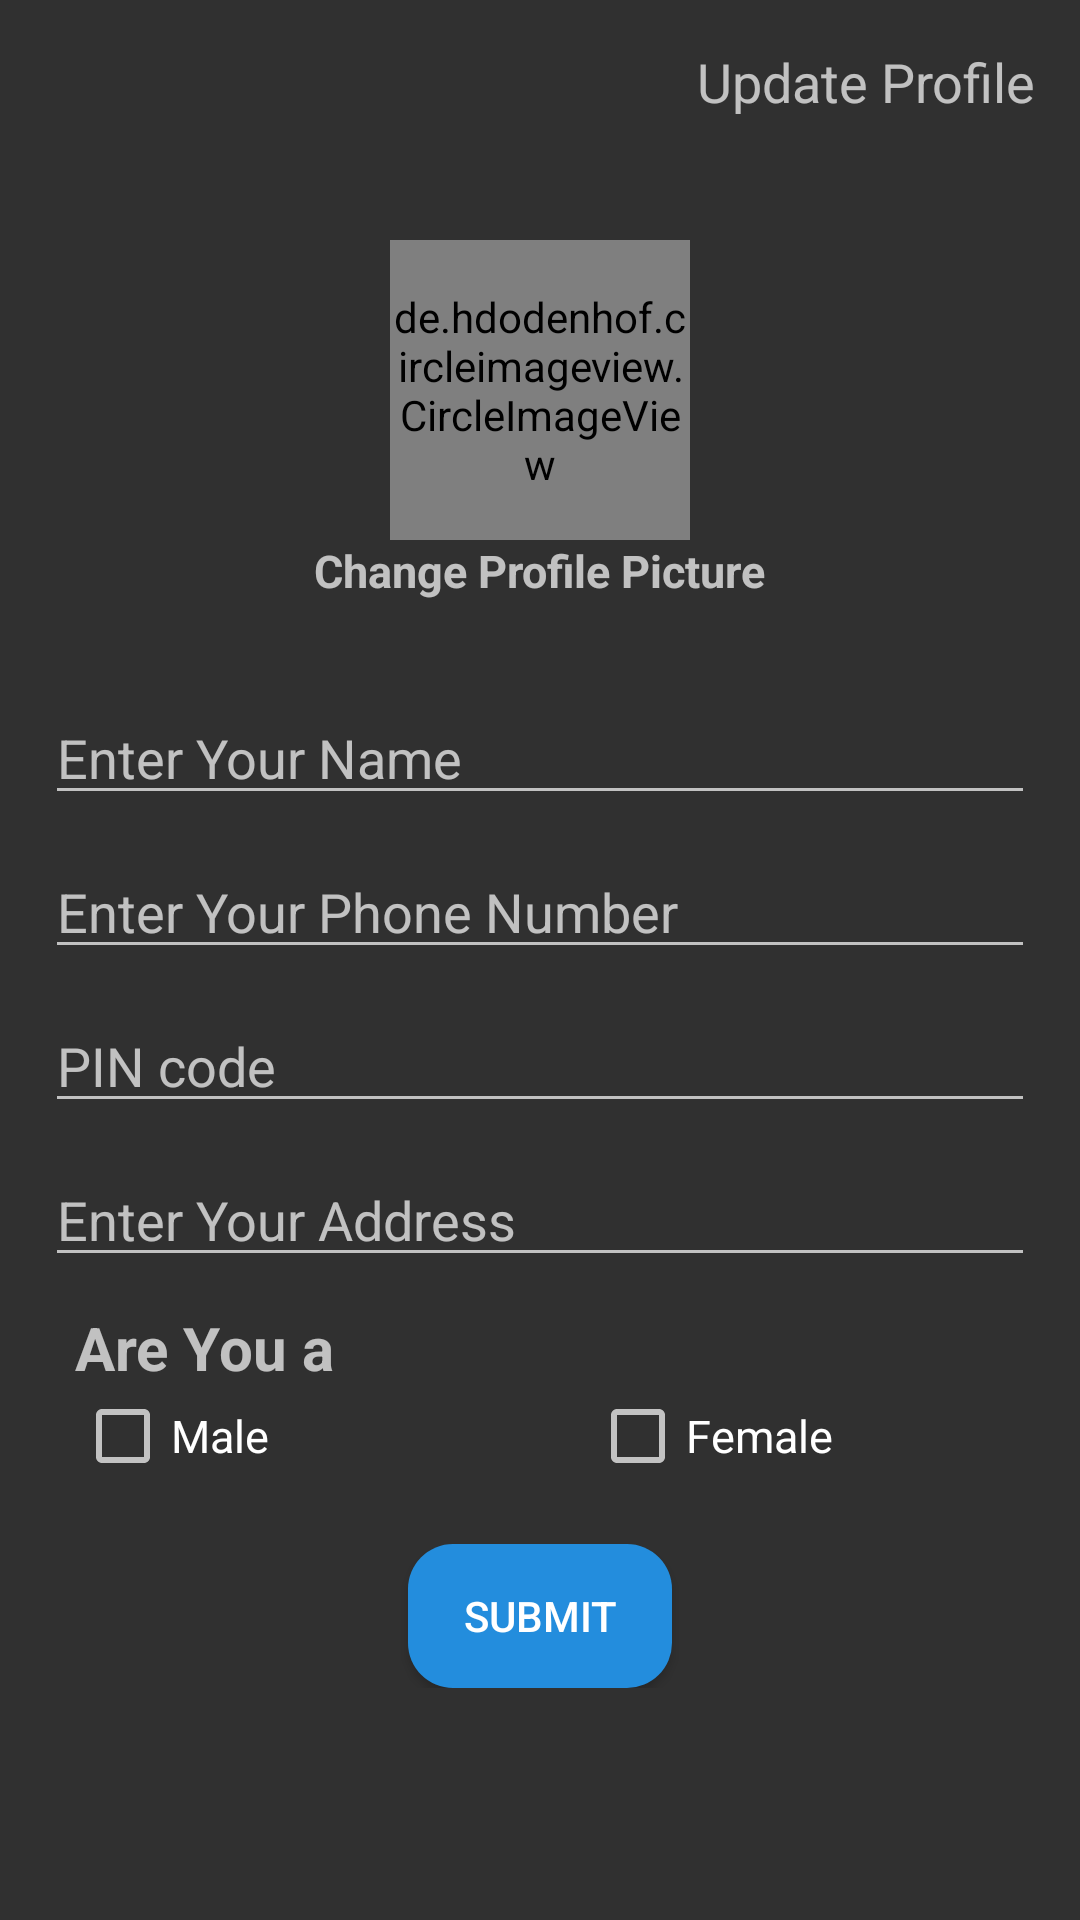

Layout XML and referenced resources for this Android screen:
<!-- AndroidManifest.xml: activity theme Theme.AppCompat.NoActionBar -->
<!-- res/layout/activity_accounts.xml -->
<?xml version="1.0" encoding="utf-8"?>
<RelativeLayout
    xmlns:android="http://schemas.android.com/apk/res/android"
    xmlns:tools="http://schemas.android.com/tools"
    xmlns:app="http://schemas.android.com/apk/res-auto"
    android:layout_width="match_parent"
    android:layout_height="match_parent"
    tools:context=".AccountsActivity">
  <TextView
      android:layout_width="match_parent"
      android:layout_height="wrap_content"
    android:text="Update Profile"
    android:textSize="18sp"
      android:id="@+id/txt_update_profile"
      android:gravity="right"
      android:layout_marginRight="15dp"
      android:layout_marginTop="15dp"/>
  <ScrollView
      android:layout_width="match_parent"
      android:layout_height="match_parent">
    <LinearLayout
        android:layout_width="match_parent"
        android:layout_height="match_parent"
        android:orientation="vertical">

      <de.hdodenhof.circleimageview.CircleImageView
          xmlns:app="http://schemas.android.com/apk/res-auto"
          android:id="@+id/profile_image"
          android:layout_width="100dp"
          android:layout_height="100dp"
          android:src="@drawable/profile"
          app:civ_border_width="2dp"
          app:civ_border_color="#FF000000"
          android:layout_gravity="center"
          android:layout_marginTop="80dp"/>
      <TextView
          android:id="@+id/change_profile_pic"
          android:layout_width="wrap_content"
          android:layout_height="wrap_content"
        android:text="Change Profile Picture"
        android:layout_gravity="center"
        android:textSize="15dp"
        android:textStyle="bold"/>
      <EditText
          android:id="@+id/user_name"
          android:layout_width="match_parent"
          android:layout_height="wrap_content"
          android:hint="Enter Your Name"
          android:layout_marginLeft="15dp"
          android:layout_marginRight="15dp"
          android:layout_marginTop="30dp"/>
      <EditText
          android:id="@+id/user_phone_number"
          android:layout_width="match_parent"
          android:layout_height="wrap_content"
          android:hint="Enter Your Phone Number"
          android:inputType="phone"
          android:layout_marginLeft="15dp"
          android:layout_marginRight="15dp"
          android:layout_marginTop="10dp"/>
      <EditText
          android:id="@+id/PIN_code"
          android:layout_width="match_parent"
          android:layout_height="wrap_content"
          android:hint="PIN code"
          android:inputType="textMultiLine"
          android:layout_marginLeft="15dp"
          android:layout_marginRight="15dp"
          android:layout_marginTop="10dp"/>
      <EditText
          android:id="@+id/user_address"
          android:layout_width="match_parent"
          android:layout_height="wrap_content"
          android:hint="Enter Your Address"
          android:inputType="textMultiLine"
          android:layout_marginLeft="15dp"
          android:layout_marginRight="15dp"
          android:layout_marginTop="10dp"/>

      <TextView
          android:layout_width="wrap_content"
          android:layout_height="wrap_content"
        android:text="Are You a"
        android:textSize="20dp"
        android:textStyle="bold"
        android:layout_marginLeft="25dp"
        android:layout_marginTop="10dp"/>
      <LinearLayout
          android:layout_width="match_parent"
          android:layout_height="wrap_content"
        android:orientation="horizontal"
          android:weightSum="2">

      <CheckBox
          android:layout_width="wrap_content"
          android:layout_height="wrap_content"
        android:text="Male"
          android:layout_marginLeft="25dp"
          android:layout_weight="1"
          android:layout_gravity="center"
        android:textSize="15sp"/>
      <CheckBox
          android:layout_width="wrap_content"
          android:layout_height="wrap_content"
          android:text="Female"
          android:layout_marginLeft="25dp"
          android:layout_weight="1"
          android:layout_gravity="center"
          android:textSize="15sp"/>
      </LinearLayout>
      <Button
          android:layout_width="wrap_content"
          android:layout_height="wrap_content"
        android:text="Submit"
        android:background="@drawable/button"
        android:layout_gravity="center"
        android:layout_marginTop="20dp"
        android:id="@+id/btn_submit_user_infor"/>


    </LinearLayout>
  </ScrollView>

  </RelativeLayout>
<!-- resources referenced by this layout -->
<resources>
  <!-- drawable button (drawable) -->
  <?xml version="1.0" encoding="utf-8"?>
  <shape xmlns:android="http://schemas.android.com/apk/res/android">
      <solid
          android:color="@color/blue">
      </solid>
      <corners
          android:radius="15dp"></corners>
  </shape>
  <!-- drawable profile: jpg bitmap (drawable, 8927 bytes) -->
  <color name="blue">#238DDD</color>
</resources>
